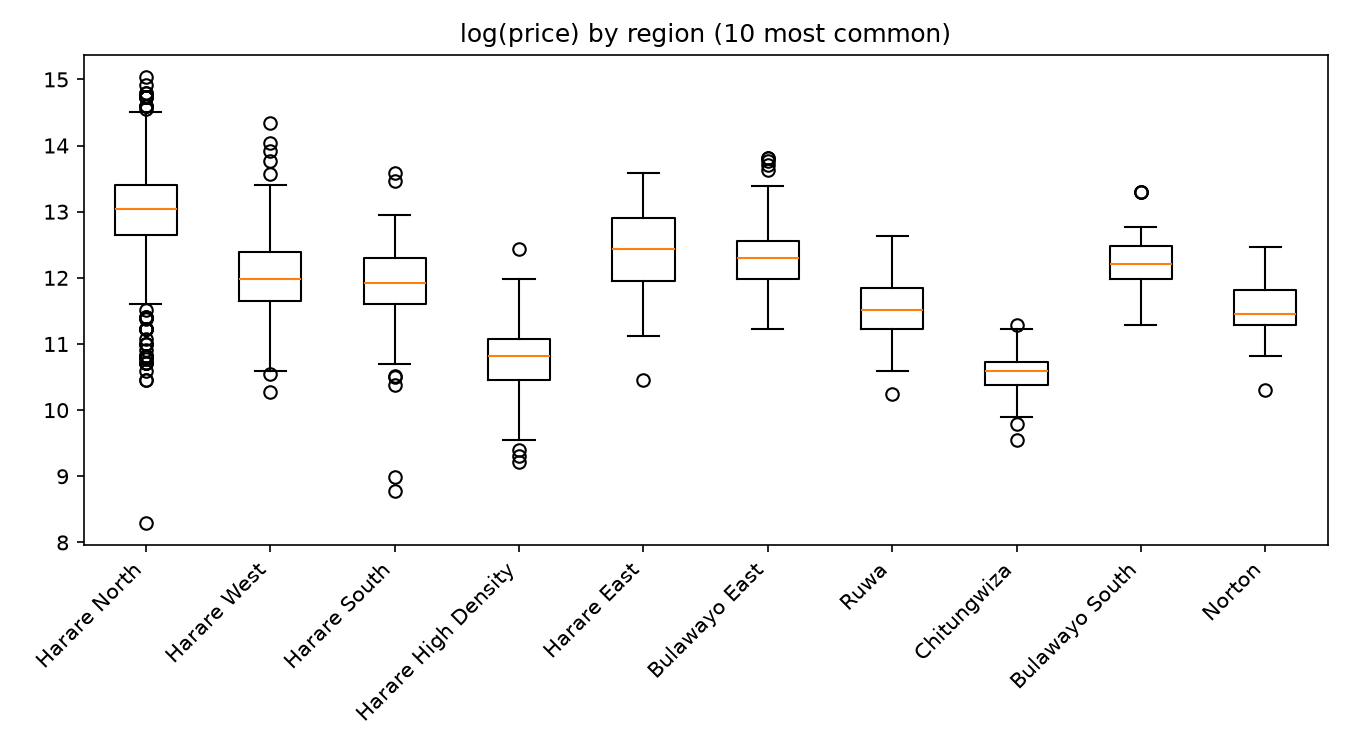

Source data for this figure (header and first rows):
region, count, median
Harare North, 568, 460000
Harare West, 373, 160000
Harare South, 230, 150000
Harare High Density, 161, 50000
Harare East, 117, 250000
Bulawayo East, 96, 220000
Ruwa, 85, 100000
Chitungwiza, 54, 40000
Bulawayo South, 49, 200000
Norton, 28, 94000
Bulawayo North, 25, 100000
Bulawayo High-Density, 21, 36000
Mutare, 18, 235000
Victoria Falls, 14, 347500
Chinhoyi, 13, 105000
